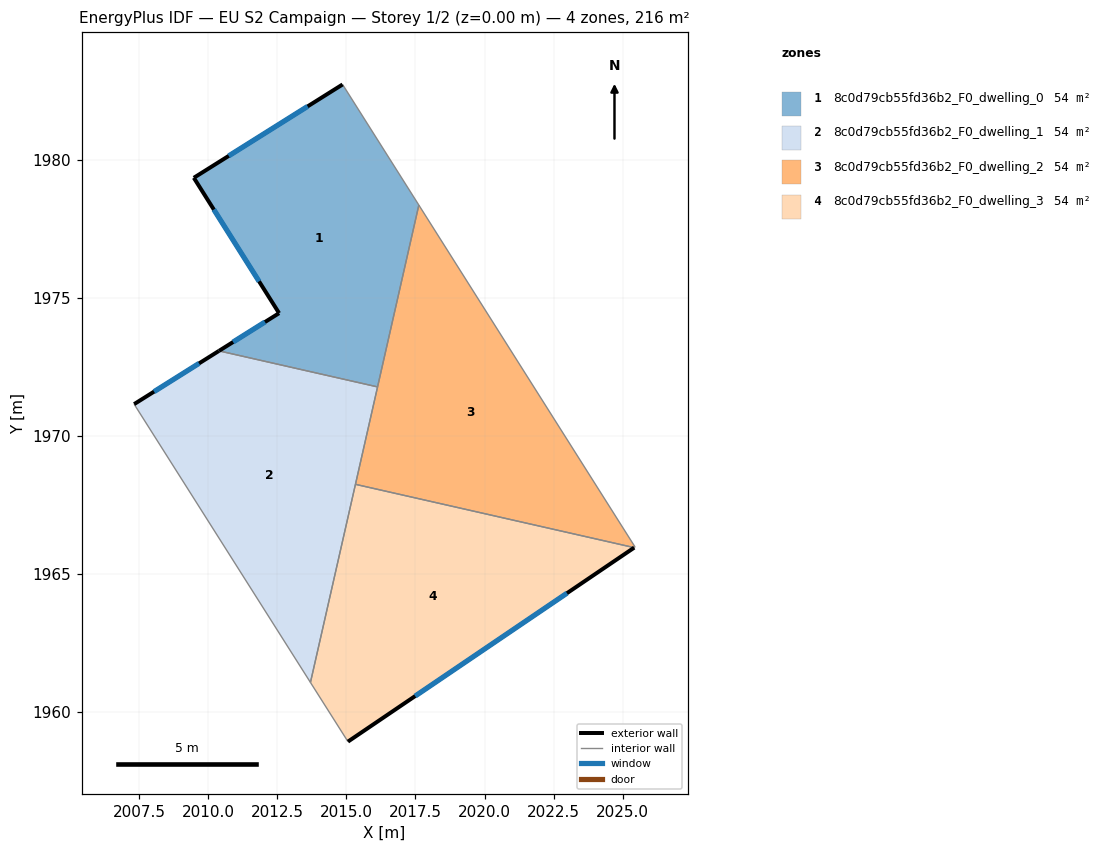
=== STOREY PLAN SPEC (per zone: floor XY polygon, exterior-wall plan segments, windows/doors) ===
zone 1: 8c0d79cb55fd36b2_F0_dwelling_0  (54.0 m²)
  floor: (2014.86, 1982.73) (2017.62, 1978.36) (2016.13, 1971.77) (2010.38, 1973.08) (2012.56, 1974.44) (2009.47, 1979.35)
  exterior wall: (2012.56, 1974.44) – (2010.38, 1973.08)  [2.6 m]
    window: (2012.05, 1974.12) – (2010.89, 1973.40)  [2.2 m²]
  exterior wall: (2009.47, 1979.35) – (2012.56, 1974.44)  [5.8 m]
    window: (2010.20, 1978.20) – (2011.83, 1975.60)  [4.9 m²]
  exterior wall: (2014.86, 1982.73) – (2009.47, 1979.35)  [6.4 m]
    window: (2013.59, 1981.93) – (2010.74, 1980.14)  [5.4 m²]
  interior walls: 3
zone 2: 8c0d79cb55fd36b2_F0_dwelling_1  (54.0 m²)
  floor: (2016.13, 1971.77) (2013.70, 1961.07) (2007.31, 1971.15) (2010.38, 1973.08)
  exterior wall: (2010.38, 1973.08) – (2007.31, 1971.15)  [3.6 m]
    window: (2009.66, 1972.63) – (2008.03, 1971.60)  [3.1 m²]
  interior walls: 4
zone 3: 8c0d79cb55fd36b2_F0_dwelling_2  (54.0 m²)
  floor: (2017.62, 1978.36) (2025.45, 1965.97) (2025.42, 1965.95) (2015.33, 1968.25)
  interior walls: 5
zone 4: 8c0d79cb55fd36b2_F0_dwelling_3  (54.0 m²)
  floor: (2025.42, 1965.95) (2015.05, 1958.93) (2013.70, 1961.07) (2015.33, 1968.25)
  exterior wall: (2015.05, 1958.93) – (2025.42, 1965.95)  [12.5 m]
    window: (2017.49, 1960.58) – (2022.99, 1964.30)  [10.6 m²]
  interior walls: 3

=== DERIVED (storey summary) ===
Building: EU S2 Campaign
Storey: 1 of 2  (floor level z = 0.00 m)
Storey gross floor area: 215.9 m²
Zones on this storey: 4
  - 8c0d79cb55fd36b2_F0_dwelling_0: floor 54.0 m²; exterior wall 14.7 m (44.2 m²); 3 window(s) 12.4 m²; WWR 28.1%
  - 8c0d79cb55fd36b2_F0_dwelling_1: floor 54.0 m²; exterior wall 3.6 m (10.9 m²); 1 window(s) 3.1 m²; WWR 28.1%
  - 8c0d79cb55fd36b2_F0_dwelling_2: floor 54.0 m²
  - 8c0d79cb55fd36b2_F0_dwelling_3: floor 54.0 m²; exterior wall 12.5 m (37.6 m²); 1 window(s) 10.6 m²; WWR 28.1%
Zone adjacency (shared interzone walls):
  - 8c0d79cb55fd36b2_F0_dwelling_0 ↔ 8c0d79cb55fd36b2_F0_dwelling_1
  - 8c0d79cb55fd36b2_F0_dwelling_0 ↔ 8c0d79cb55fd36b2_F0_dwelling_2
  - 8c0d79cb55fd36b2_F0_dwelling_1 ↔ 8c0d79cb55fd36b2_F0_dwelling_2
  - 8c0d79cb55fd36b2_F0_dwelling_1 ↔ 8c0d79cb55fd36b2_F0_dwelling_3
  - 8c0d79cb55fd36b2_F0_dwelling_2 ↔ 8c0d79cb55fd36b2_F0_dwelling_3